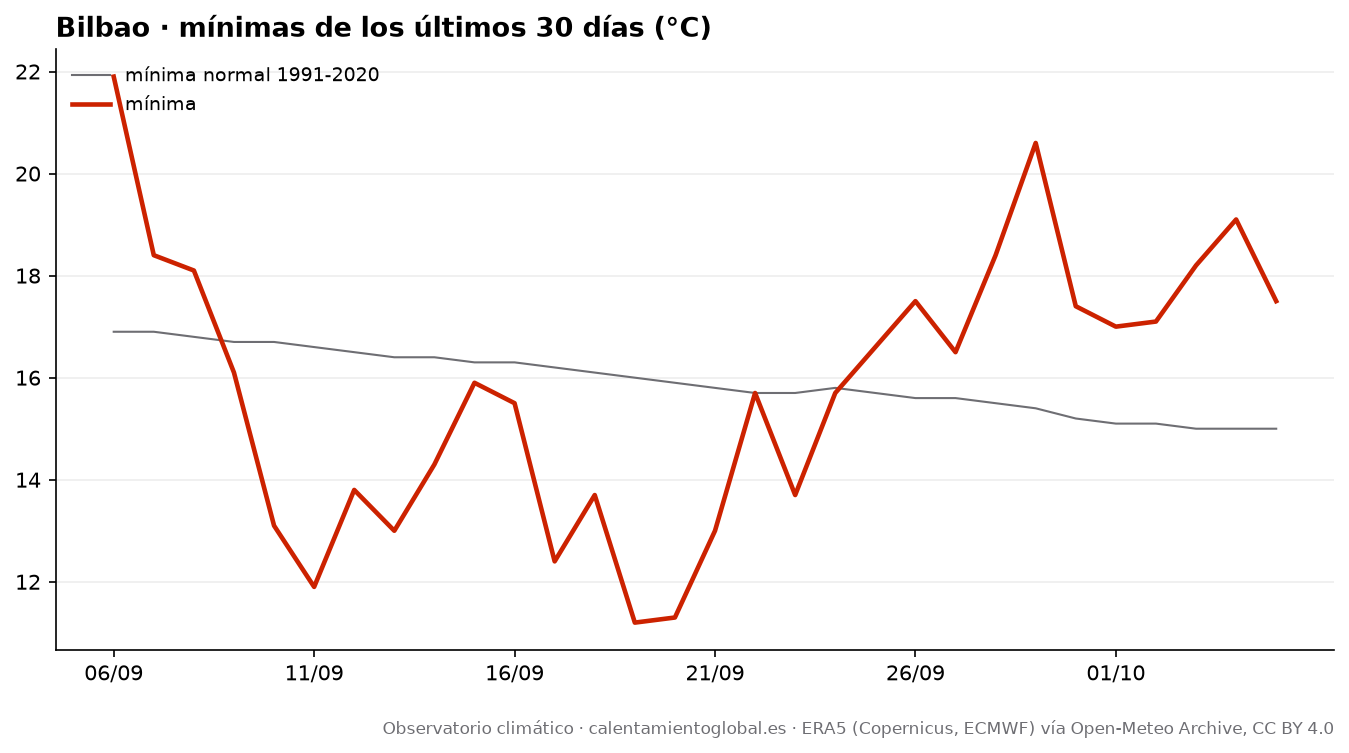

Data behind this chart, as committed beside it:
fecha, tmax, tmax_normal, tmin, tmin_normal, lluvia_mm, lluvia_normal_mm
2026-09-06, 35.8, 23.2, 21.9, 16.9, 0.4, 2.1
2026-09-07, 27.2, 23.1, 18.4, 16.9, 0.0, 2.18
2026-09-08, 28.3, 23.0, 18.1, 16.8, 7.7, 2.2
2026-09-09, 20.5, 23.0, 16.1, 16.7, 10.0, 2.22
2026-09-10, 23.0, 22.9, 13.1, 16.7, 0.0, 2.24
2026-09-11, 23.0, 22.8, 11.9, 16.6, 0.0, 2.2
2026-09-12, 25.3, 22.7, 13.8, 16.5, 0.0, 2.24
2026-09-13, 28.1, 22.7, 13.0, 16.4, 0.0, 2.19
2026-09-14, 31.3, 22.7, 14.3, 16.4, 0.0, 2.17
2026-09-15, 26.1, 22.6, 15.9, 16.3, 0.4, 2.21
2026-09-16, 20.1, 22.5, 15.5, 16.3, 5.8, 2.2
2026-09-17, 21.6, 22.4, 12.4, 16.2, 0.9, 2.22
2026-09-18, 21.6, 22.2, 13.7, 16.1, 2.5, 2.31
2026-09-19, 25.0, 22.0, 11.2, 16.0, 0.0, 2.38
2026-09-20, 25.5, 22.0, 11.3, 15.9, 0.0, 2.44
2026-09-21, 26.6, 21.9, 13.0, 15.8, 0.0, 2.51
2026-09-22, 23.7, 22.0, 15.7, 15.7, 0.0, 2.54
2026-09-23, 25.4, 22.0, 13.7, 15.7, 0.0, 2.57
2026-09-24, 28.7, 21.9, 15.7, 15.8, 0.0, 2.62
2026-09-25, 23.7, 21.8, 16.6, 15.7, 0.2, 2.65
2026-09-26, 23.3, 21.8, 17.5, 15.6, 0.0, 2.71
2026-09-27, 24.9, 21.7, 16.5, 15.6, 0.8, 2.74
2026-09-28, 26.4, 21.6, 18.4, 15.5, 2.5, 2.76
2026-09-29, 28.3, 21.4, 20.6, 15.4, 0.2, 2.8
2026-09-30, 25.5, 21.3, 17.4, 15.2, 3.4, 2.79
2026-10-01, 19.9, 21.2, 17.0, 15.1, 2.4, 2.86
2026-10-02, 21.3, 21.1, 17.1, 15.1, 2.0, 2.86
2026-10-03, 22.5, 21.1, 18.2, 15.0, 6.5, 2.82
2026-10-04, 23.6, 21.0, 19.1, 15.0, 11.9, 2.9
2026-10-05, 24.1, 21.0, 17.5, 15.0, 0.1, 2.93
